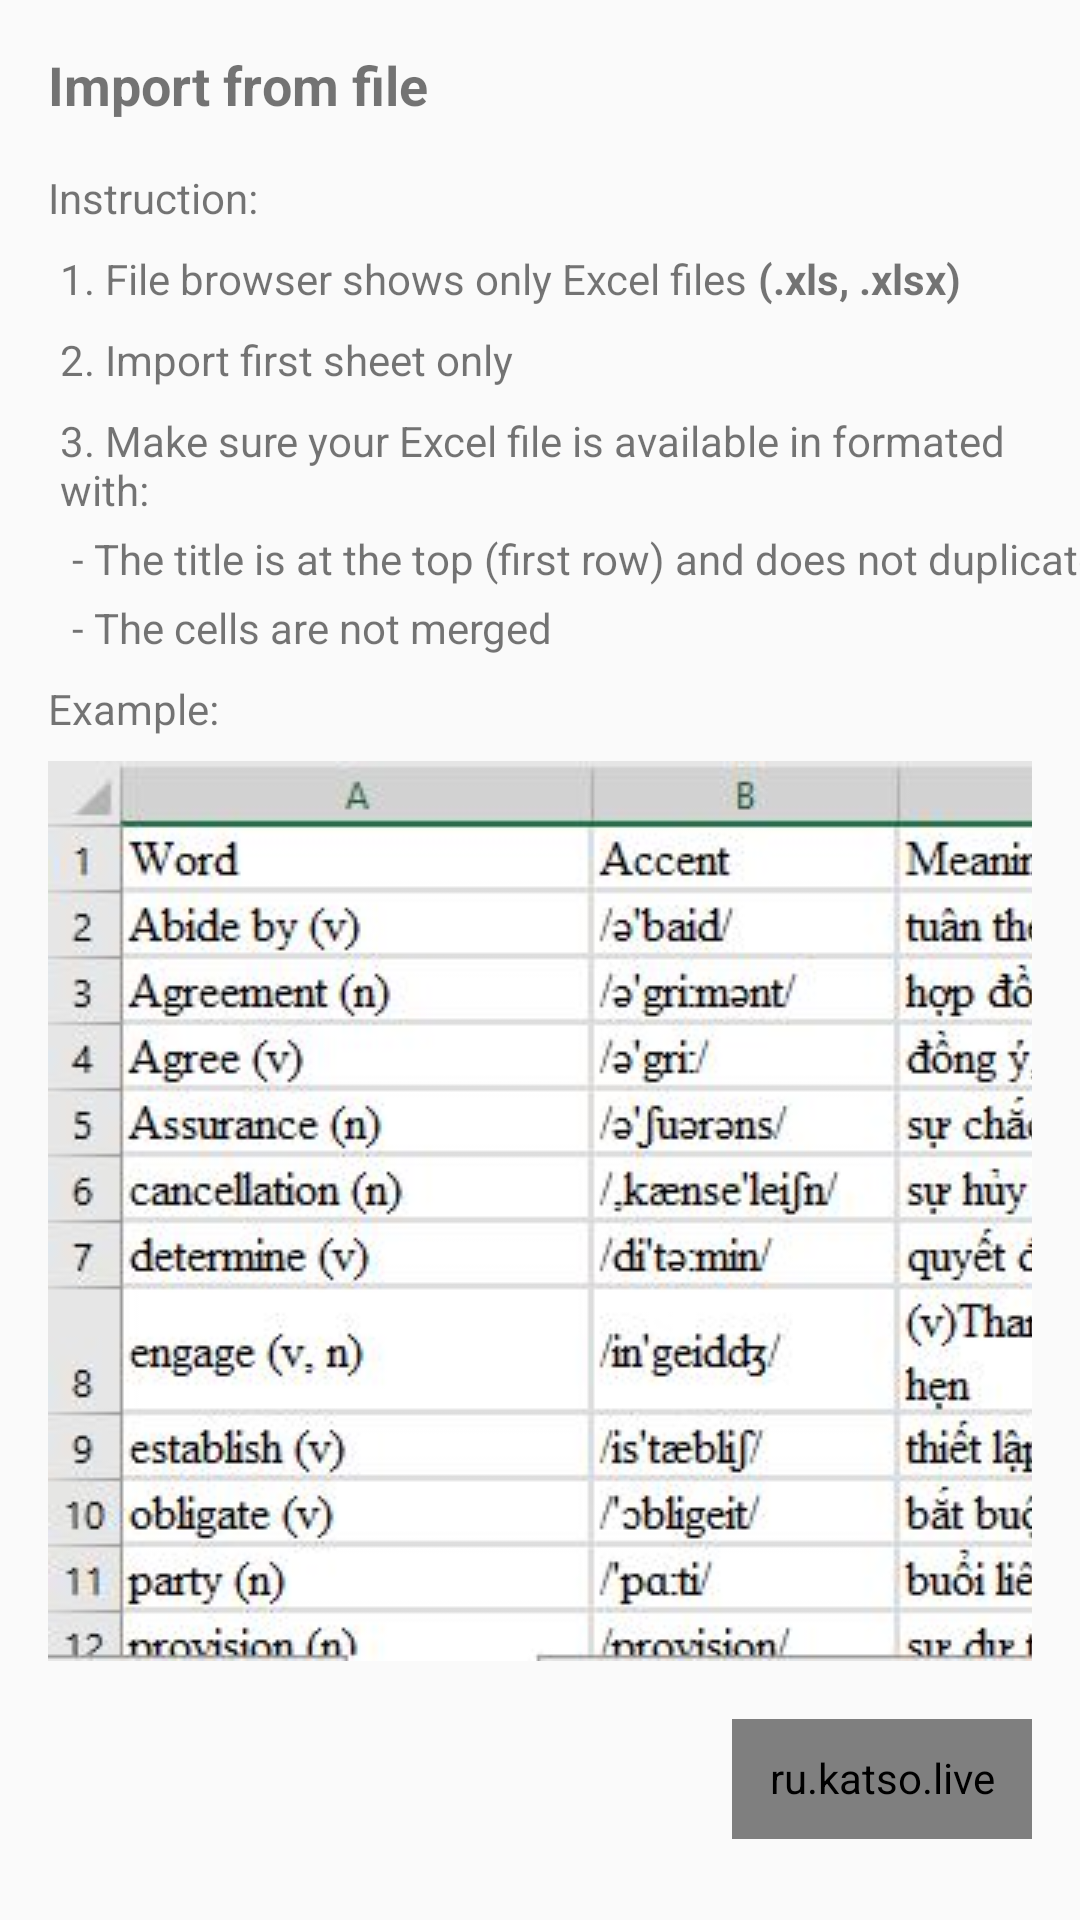

Write the Android layout XML for this screen, with the resource values it uses.
<!-- AndroidManifest.xml: application theme AppTheme -->
<!-- res/layout/dialog_import_instruction.xml -->
<?xml version="1.0" encoding="utf-8"?>
<androidx.core.widget.NestedScrollView xmlns:android="http://schemas.android.com/apk/res/android"
    xmlns:app="http://schemas.android.com/apk/res-auto"
    xmlns:tools="http://schemas.android.com/tools"
    android:layout_width="match_parent"
    android:layout_height="wrap_content"
    android:fillViewport="true">

    <androidx.constraintlayout.widget.ConstraintLayout

        android:layout_width="match_parent"
        android:layout_height="wrap_content"
        android:background="@drawable/border_round_corner_10dp">

        <TextView
            android:id="@+id/textView10"
            android:layout_width="wrap_content"
            android:layout_height="wrap_content"
            android:layout_marginTop="8dp"
            android:text="2. Import first sheet only"
            app:layout_constraintStart_toStartOf="@+id/textView4"
            app:layout_constraintTop_toBottomOf="@+id/textView5" />

        <TextView
            android:id="@+id/textView9"
            android:layout_width="wrap_content"
            android:layout_height="wrap_content"
            android:layout_marginStart="4dp"
            android:layout_marginTop="4dp"
            android:text="- The cells are not merged"
            app:layout_constraintStart_toStartOf="@+id/textView4"
            app:layout_constraintTop_toBottomOf="@+id/textView8" />

        <TextView
            android:id="@+id/textView7"
            android:layout_width="wrap_content"
            android:layout_height="wrap_content"
            android:layout_marginTop="8dp"
            android:text="Example:"
            app:layout_constraintStart_toStartOf="@+id/textView3"
            app:layout_constraintTop_toBottomOf="@+id/textView9" />

        <TextView
            android:id="@+id/textView3"
            android:layout_width="wrap_content"
            android:layout_height="wrap_content"
            android:layout_marginStart="16dp"
            android:layout_marginTop="16dp"
            android:text="Instruction:"
            app:layout_constraintStart_toStartOf="parent"
            app:layout_constraintTop_toBottomOf="@+id/textView2" />

        <TextView
            android:id="@+id/textView2"
            android:layout_width="wrap_content"
            android:layout_height="wrap_content"
            android:layout_marginStart="16dp"
            android:layout_marginTop="16dp"
            android:text="Import from file"
            android:textSize="18sp"
            android:textStyle="bold"
            app:layout_constraintStart_toStartOf="parent"
            app:layout_constraintTop_toTopOf="parent" />

        <TextView
            android:id="@+id/textView4"
            android:layout_width="0dp"
            android:layout_height="wrap_content"
            android:layout_marginStart="4dp"
            android:layout_marginTop="8dp"
            android:layout_marginEnd="16dp"
            android:text="3. Make sure your Excel file is available in formated with:"
            app:layout_constraintEnd_toEndOf="parent"
            app:layout_constraintHorizontal_bias="0.0"
            app:layout_constraintStart_toStartOf="@+id/textView3"
            app:layout_constraintTop_toBottomOf="@+id/textView10" />

        <TextView
            android:id="@+id/textView5"
            android:layout_width="wrap_content"
            android:layout_height="wrap_content"
            android:layout_marginTop="8dp"
            android:text="1. File browser shows only Excel files "
            app:layout_constraintStart_toStartOf="@+id/textView4"
            app:layout_constraintTop_toBottomOf="@+id/textView3" />

        <TextView
            android:id="@+id/textView6"
            android:layout_width="wrap_content"
            android:layout_height="wrap_content"
            android:text="(.xls, .xlsx)"
            android:textStyle="bold"
            app:layout_constraintBottom_toBottomOf="@+id/textView5"
            app:layout_constraintStart_toEndOf="@+id/textView5" />

        <TextView
            android:id="@+id/textView8"
            android:layout_width="wrap_content"
            android:layout_height="wrap_content"
            android:layout_marginStart="4dp"
            android:layout_marginTop="4dp"
            android:text="- The title is at the top (first row) and does not duplicate"
            app:layout_constraintStart_toStartOf="@+id/textView4"
            app:layout_constraintTop_toBottomOf="@+id/textView4" />

        <ImageView
            android:id="@+id/imageView"
            android:layout_width="0dp"
            android:layout_height="wrap_content"
            android:layout_marginStart="16dp"
            android:layout_marginTop="8dp"
            android:layout_marginEnd="16dp"
            android:scaleType="matrix"
            app:layout_constraintEnd_toEndOf="parent"
            app:layout_constraintStart_toStartOf="parent"
            app:layout_constraintTop_toBottomOf="@+id/textView7"
            app:srcCompat="@drawable/instruction" />

        <ru.katso.livebutton.LiveButton
            android:id="@+id/btn_ok"
            android:layout_width="100dp"
            android:layout_height="40dp"
            android:layout_marginTop="8dp"
            android:layout_marginEnd="16dp"
            android:layout_marginBottom="16dp"
            android:gravity="center"
            android:padding="10dp"
            android:text="  OK"
            android:textAlignment="center"
            android:textColor="#ffffff"
            android:textSize="20sp"
            android:textStyle="bold"
            app:backgroundColor="@color/colorPrimary"
            app:corners="10dp"
            app:layout_constraintBottom_toBottomOf="parent"
            app:layout_constraintEnd_toEndOf="parent"
            app:layout_constraintTop_toBottomOf="@+id/imageView"
            app:normalHeight="6dp"
            app:pressedHeight="4dp"
            app:shadowColor="@color/colorPrimaryDark" />
    </androidx.constraintlayout.widget.ConstraintLayout>
</androidx.core.widget.NestedScrollView>
<!-- resources referenced by this layout -->
<resources>
  <color name="colorPrimary">#6200EE</color>
  <color name="colorPrimaryDark">#3700B3</color>
  <!-- drawable border_round_corner_10dp (drawable) -->
  <?xml version="1.0" encoding="UTF-8"?>
  <shape xmlns:android="http://schemas.android.com/apk/res/android" android:shape="rectangle">
  <corners android:radius="10dp"/>
  </shape>
  <!-- drawable instruction: jpg bitmap (drawable, 51498 bytes) -->
  <style name="AppTheme" parent="Theme.AppCompat.Light.NoActionBar">
          
          <item name="colorPrimary">@color/colorPrimary</item>
          <item name="colorPrimaryDark">@color/colorPrimaryDark</item>
          <item name="colorAccent">@color/colorAccent</item>
  
      </style>
  <color name="colorAccent">#6200EE</color>
</resources>
